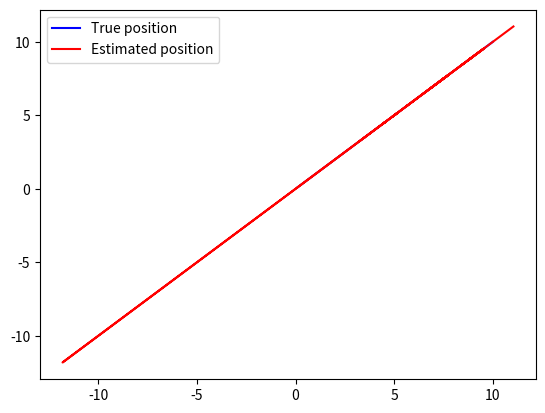

Source code (Python):
#!/usr/bin/python3
import numpy as np
import matplotlib.pyplot as plt


def ekf_measurement(x, y, a, b):
  return np.sqrt((x - a)**2 + (y - b)**2)

def ekf_measurement_linearization_2x2(x_hat, y_hat, a, b):
  """Linearizes the EKF measurement function around the current state estimate.

  Args:
    x_hat: The current state estimate.
    y_hat: The current state estimate.
    a: The x-coordinate of the anchor point.
    b: The y-coordinate of the anchor point.

  Returns:
    A 2x2 Jacobian matrix.
  """

  H = np.zeros((2, 2))
  #print("===========")
  #print(x_hat)
  #print(y_hat)
  #print(a)
  #print(b)
  #print( np.sqrt((x_hat - a)**2 + (y_hat - b)**2) )
  H[0, 0] = (x_hat - a) / np.sqrt((x_hat - a)**2 + (y_hat - b)**2)
  H[0, 1] = (y_hat - b) / np.sqrt((x_hat - a)**2 + (y_hat - b)**2)
  H[1, 0] = -H[0, 1]
  H[1, 1] = H[0, 0]

  return H

def ekf_measurement_linearization_1x2(x_hat, y_hat, a, b):
  """Linearizes the EKF measurement function around the current state estimate.

  Args:
    x_hat: The current state estimate.
    y_hat: The current state estimate.
    a: The x-coordinate of the anchor point.
    b: The y-coordinate of the anchor point.

  Returns:
    A 2x2 Jacobian matrix.
  """

  H = np.zeros((1, 2))
  #print("===========")
  #print(x_hat)
  #print(y_hat)
  #print(a)
  #print(b)
  #print( np.sqrt((x_hat - a)**2 + (y_hat - b)**2) )
  H[0, 0] = -1 * (x_hat - a) / np.sqrt((x_hat - a)**2 + (y_hat - b)**2)
  H[0, 1] = -1 * (y_hat - b) / np.sqrt((x_hat - a)**2 + (y_hat - b)**2)

  #print("===========H============")
  #print(H)
  return H

def ekf_update(x_hat, P_hat, z, a, b, H):
  """Updates the EKF state estimate using the Kalman filter.

  Args:
    x_hat: The current state estimate.
    P_hat: The current covariance matrix.
    z: The measurement.
    a: The x-coordinate of the anchor point.
    b: The y-coordinate of the anchor point.
    H: The Jacobian matrix of the EKF measurement function.

  Returns:
    The updated state estimate and covariance matrix.
  """

  R = np.array([0.1])
  #K = np.dot(P_hat, np.dot(H.T, np.linalg.inv(np.dot( np.dot(H, P_hat), H.T)  + R)))

  K = P_hat @ H.T @ np.linalg.inv( H @ P_hat @ H.T  + R )

  #print("=======ekf_update======")

  #x_hat = x_hat.T
  #print(x_hat)
  #print(K)
  #print(z)
  #print(H)
  #print(np.dot(H, x_hat))

  x_hat = x_hat + K * (z - np.dot(H, x_hat))
  P_hat = (np.eye(x_hat.shape[0]) - K * H) * P_hat


  return x_hat, P_hat



import numpy as np

# Initialize the EKF
x_hat = np.array([0.0, 0.0])
P_hat = np.eye(2)

# Define the anchor point
a = 10.0
b = 10.0

# Simulate the robot's motion
true_x = np.array([0.0, 0.0])

x_hat = x_hat[:, np.newaxis]
true_x = true_x[:, np.newaxis]

#print(x_hat)
#print(true_x)

array_point_x = []
array_point_y = []

array_point_true_x = []
array_point_true_y = []

for i in range(100):
  # Simulate the robot's motion
  true_x += np.array([0.1, 0.1])[:, np.newaxis]
  #print("=======vector========")
  #print(true_x)
  #print(true_x[1][0])

  array_point_true_x.append(true_x[0][0])
  array_point_true_y.append(true_x[1][0])

  # Generate a noisy distance measurement
  z = np.sqrt((true_x[0][0] - a)**2 + (true_x[1][0] - b)**2) + 5 * np.random.randn()

  # Update the EKF state estimate
  H = ekf_measurement_linearization_1x2(x_hat[0][0], x_hat[1][0], a, b)
  x_hat, P_hat = ekf_update(x_hat, P_hat, z, a, b, H)
  #print("========x_hat========")
  #print(x_hat)
  #print(P_hat)

  array_point_x.append(x_hat[0][0])
  array_point_y.append(x_hat[1][0])



# Plot the results
plt.plot(array_point_true_x, array_point_true_y, 'b-')
plt.plot(array_point_x, array_point_y, 'r-')
plt.legend(['True position', 'Estimated position'])
plt.show()